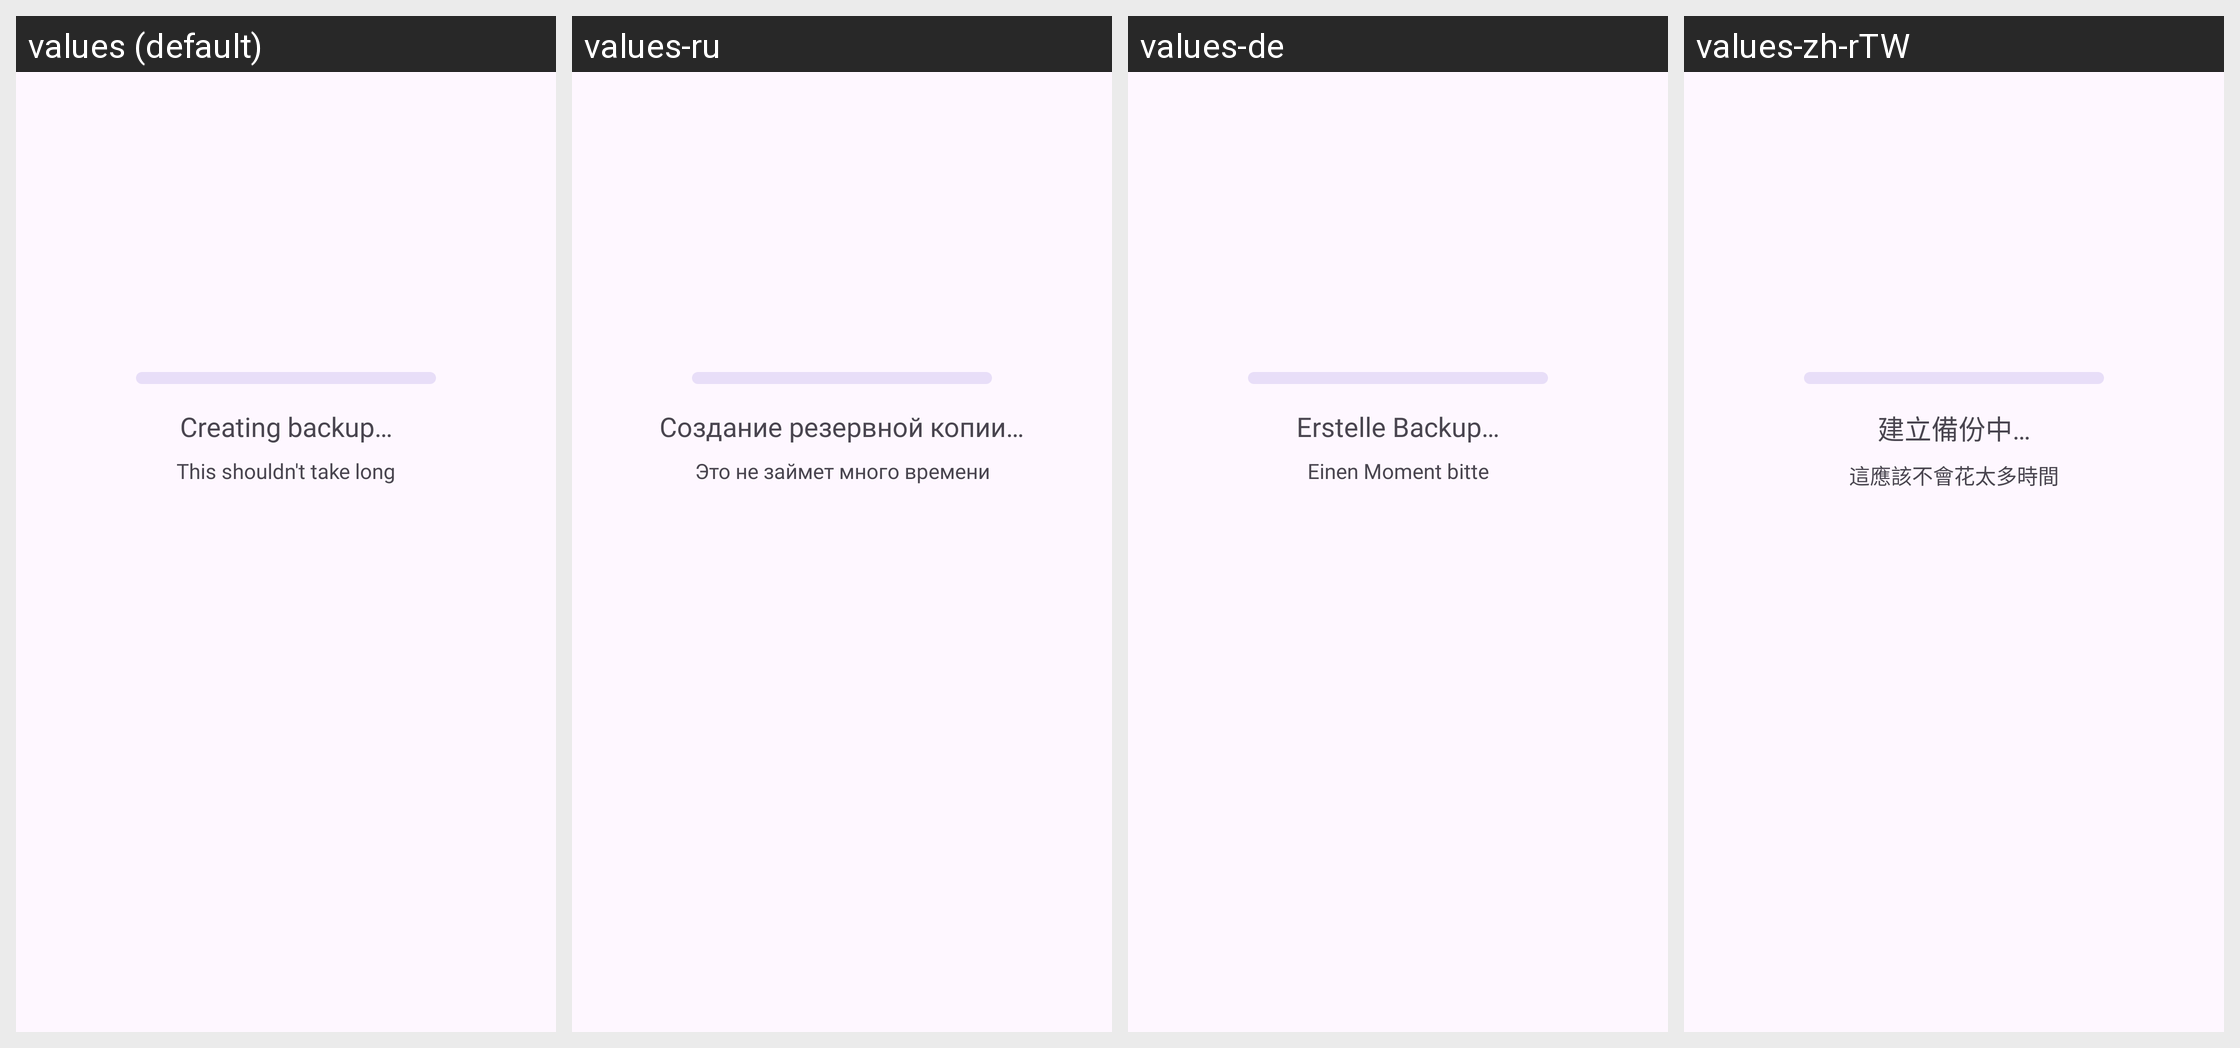

For this localized Android screen grid, give each drawn string resource with its value in every locale shown.
Android screen res/layout/fragment_settings_backup_restore_backup.xml rendered under 4 locales, left to right: values (default), values-ru, values-de, values-zh-rTW. Device: Nexus 5 (rendered at 1080×1920; each locale shown at half size, 540×960, under a caption strip naming it); theme Theme.TapTap.Splash.
Other locales in the repository, not shown: values-es, values-fr, values-it, values-pl, values-pt-rBR, values-tr, values-uk, values-vi, values-zh-rCN, values-zh-rHK.
Strings drawn on this screen, with the default value and each locale's value (text and hints the layout hard-codes, and strings that could not be matched under every locale, appear in the picture but are not listed):

settings_backuprestore_backup_title
  values: Creating backup…
  values-ru: Создание резервной копии…
  values-de: Erstelle Backup…
  values-zh-rTW: 建立備份中…

settings_backuprestore_backup_desc
  values: This shouldn't take long
  values-ru: Это не займет много времени
  values-de: Einen Moment bitte
  values-zh-rTW: 這應該不會花太多時間
